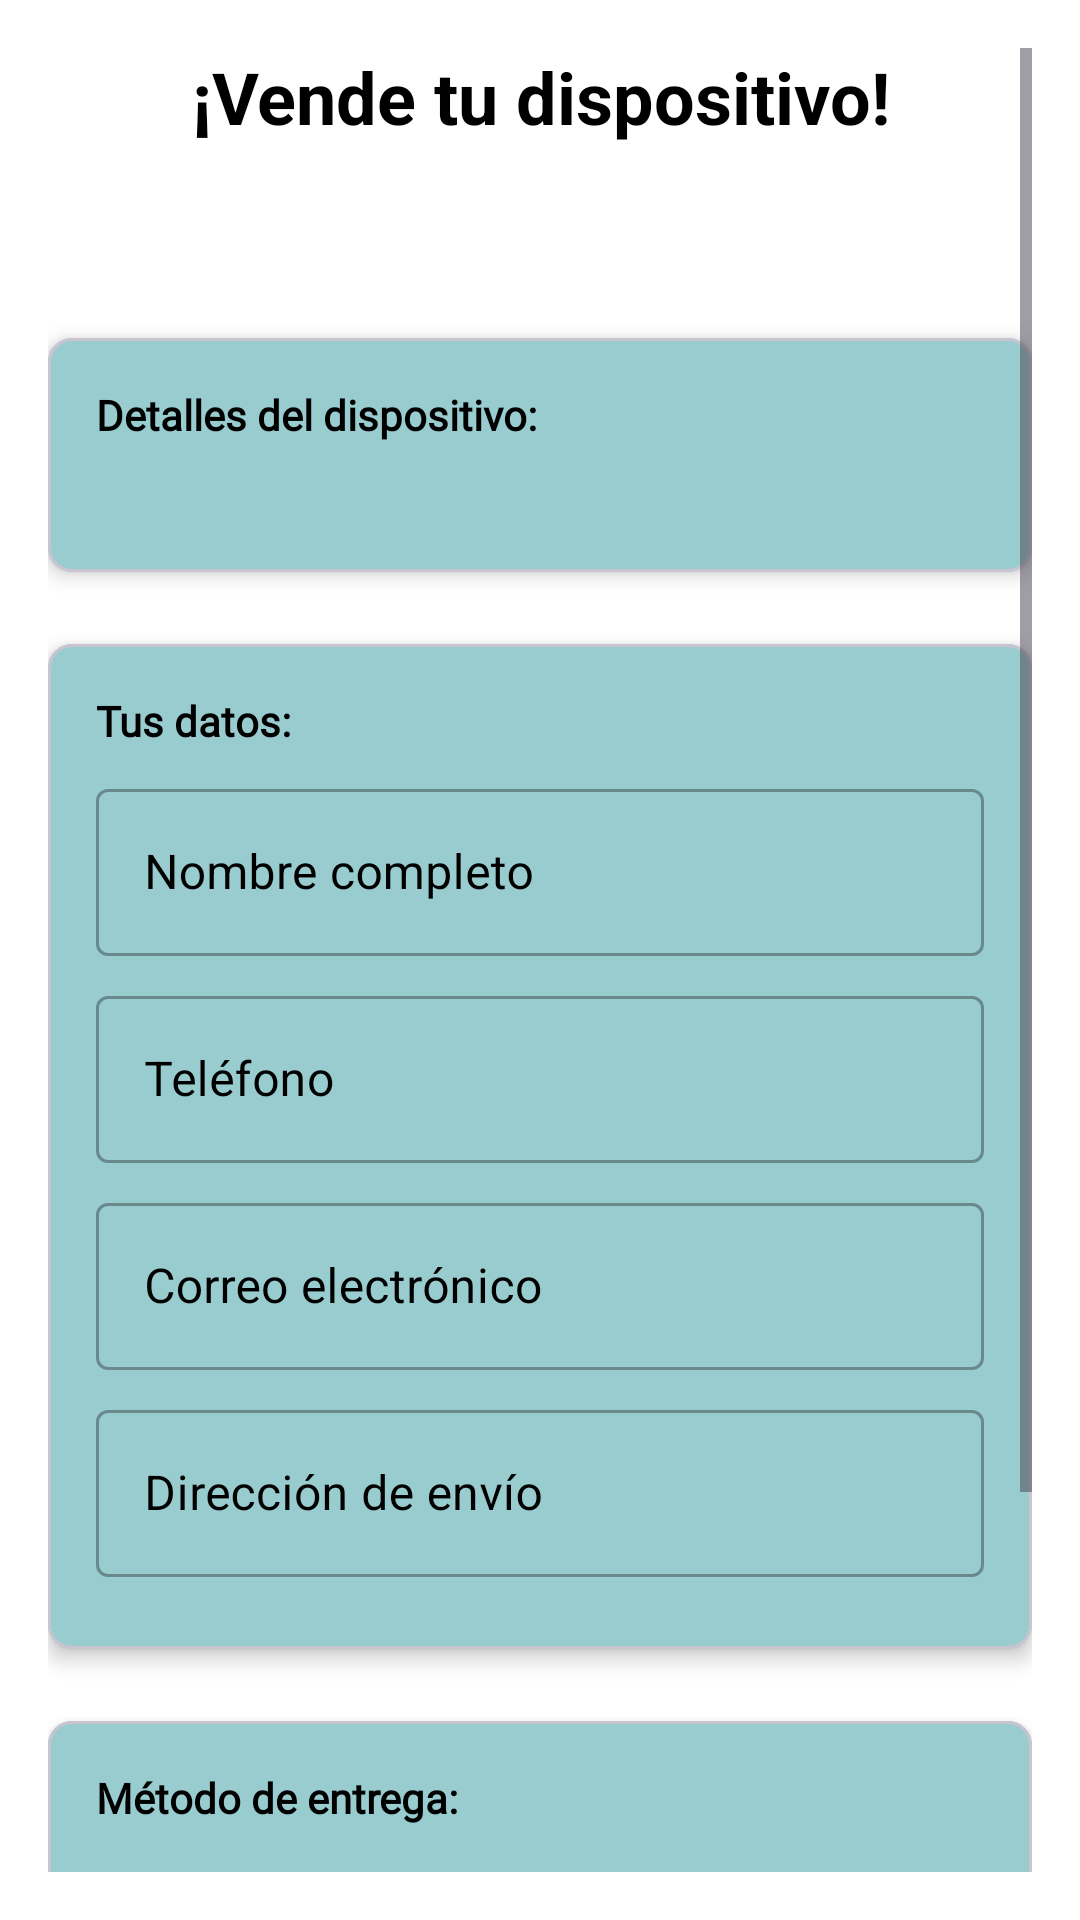

Write the Android layout XML for this screen, with the resource values it uses.
<!-- AndroidManifest.xml: application theme Theme.AppSimulacion -->
<!-- res/layout/activity_confirmacion_venta.xml -->
<?xml version="1.0" encoding="utf-8"?>
<ScrollView xmlns:android="http://schemas.android.com/apk/res/android"
    xmlns:app="http://schemas.android.com/apk/res-auto"
    android:layout_width="match_parent"
    android:layout_height="match_parent"
    android:background="@color/white"
    android:padding="16dp">

    <LinearLayout
        android:layout_width="match_parent"
        android:layout_height="wrap_content"
        android:orientation="vertical">

        
        <TextView
            android:layout_width="match_parent"
            android:layout_height="wrap_content"
            android:text="¡Vende tu dispositivo!"
            android:textColor="@color/black"
            android:textSize="24sp"
            android:textStyle="bold"
            android:gravity="center"
            android:layout_marginBottom="24dp"/>

        
        <TextView
            android:id="@+id/tvResumen"
            android:layout_width="match_parent"
            android:layout_height="wrap_content"
            android:textSize="18sp"
            android:textColor="@color/black"
            android:layout_marginBottom="16dp"
            android:textStyle="bold"/>

        
        <com.google.android.material.card.MaterialCardView
            android:layout_width="match_parent"
            android:layout_height="wrap_content"
            app:cardElevation="4dp"
            app:cardCornerRadius="8dp"
            android:layout_marginBottom="24dp">

            <LinearLayout
                android:layout_width="match_parent"
                android:layout_height="wrap_content"
                android:background="@color/logo"
                android:orientation="vertical"
                android:padding="16dp">

                <TextView
                    android:layout_width="match_parent"
                    android:layout_height="wrap_content"
                    android:text="Detalles del dispositivo:"
                    android:fontFamily="@font/modeskatrial_bold"
                    android:textStyle="bold"
                    android:textColor="@color/black"
                    android:layout_marginBottom="8dp"/>

                <TextView
                    android:id="@+id/tvDetalles"
                    android:layout_width="match_parent"
                    android:layout_height="wrap_content"
                    android:textColor="@color/black"/>
            </LinearLayout>
        </com.google.android.material.card.MaterialCardView>

        
        <com.google.android.material.card.MaterialCardView
            android:layout_width="match_parent"
            android:layout_height="wrap_content"
            app:cardElevation="4dp"
            app:cardCornerRadius="8dp"
            android:layout_marginBottom="24dp">

            <LinearLayout
                android:layout_width="match_parent"
                android:layout_height="wrap_content"
                android:background="@color/logo"
                android:orientation="vertical"
                android:padding="16dp">

                <TextView
                    android:layout_width="match_parent"
                    android:layout_height="wrap_content"
                    android:fontFamily="@font/modeskatrial_bold"
                    android:text="Tus datos:"
                    android:textStyle="bold"
                    android:textColor="@color/black"
                    android:layout_marginBottom="8dp"/>

                <com.google.android.material.textfield.TextInputLayout
                    style="@style/Widget.MaterialComponents.TextInputLayout.OutlinedBox"
                    android:layout_width="match_parent"
                    android:layout_height="wrap_content"
                    android:layout_marginBottom="8dp"
                    android:hint="Nombre completo"
                    android:textColorHint="@color/black"
                    app:hintTextColor="@color/black">

                    <com.google.android.material.textfield.TextInputEditText
                        android:id="@+id/etNombre"
                        android:layout_width="match_parent"
                        android:layout_height="wrap_content"
                        android:textColor="@color/black" />
                </com.google.android.material.textfield.TextInputLayout>

                <com.google.android.material.textfield.TextInputLayout
                    style="@style/Widget.MaterialComponents.TextInputLayout.OutlinedBox"
                    android:layout_width="match_parent"
                    android:layout_height="wrap_content"
                    android:layout_marginBottom="8dp"
                    android:hint="Teléfono"
                    android:textColorHint="@color/black"
                    app:hintTextColor="@color/black">

                    <com.google.android.material.textfield.TextInputEditText
                        android:id="@+id/etTelefono"
                        android:layout_width="match_parent"
                        android:layout_height="wrap_content"
                        android:inputType="phone"
                        android:textColor="@color/black"/>
                </com.google.android.material.textfield.TextInputLayout>

                <com.google.android.material.textfield.TextInputLayout
                    style="@style/Widget.MaterialComponents.TextInputLayout.OutlinedBox"
                    android:layout_width="match_parent"
                    android:layout_height="wrap_content"
                    android:layout_marginBottom="8dp"
                    android:hint="Correo electrónico"
                    android:textColorHint="@color/black"
                    app:hintTextColor="@color/black">

                    <com.google.android.material.textfield.TextInputEditText
                        android:id="@+id/etEmail"
                        android:layout_width="match_parent"
                        android:layout_height="wrap_content"
                        android:inputType="textEmailAddress"
                        android:textColor="@color/black"/>
                </com.google.android.material.textfield.TextInputLayout>

                <com.google.android.material.textfield.TextInputLayout
                    style="@style/Widget.MaterialComponents.TextInputLayout.OutlinedBox"
                    android:layout_width="match_parent"
                    android:layout_height="wrap_content"
                    android:layout_marginBottom="8dp"
                    android:hint="Dirección de envío"
                    android:textColorHint="@color/black"
                    app:hintTextColor="@color/black">

                    <com.google.android.material.textfield.TextInputEditText
                        android:id="@+id/etDireccion"
                        android:layout_width="match_parent"
                        android:layout_height="wrap_content"
                        android:inputType="text"
                        android:textColor="@color/black"/>
                </com.google.android.material.textfield.TextInputLayout>

            </LinearLayout>
        </com.google.android.material.card.MaterialCardView>

        
        <com.google.android.material.card.MaterialCardView
            android:layout_width="match_parent"
            android:layout_height="wrap_content"
            app:cardElevation="4dp"
            app:cardCornerRadius="8dp"
            android:layout_marginBottom="24dp">

            <LinearLayout
                android:layout_width="match_parent"
                android:layout_height="wrap_content"
                android:background="@color/logo"
                android:orientation="vertical"
                android:padding="16dp">

                <TextView
                    android:layout_width="match_parent"
                    android:layout_height="wrap_content"
                    android:text="Método de entrega:"
                    android:textStyle="bold"
                    android:fontFamily="@font/modeskatrial_bold"
                    android:textColor="@color/black"
                    android:layout_marginBottom="8dp"/>

                <RadioGroup
                    android:id="@+id/rgMetodoEntrega"
                    android:layout_width="match_parent"
                    android:layout_height="wrap_content"
                    android:orientation="vertical">

                    <RadioButton
                        android:id="@+id/rbRecogerTienda"
                        android:layout_width="match_parent"
                        android:layout_height="wrap_content"
                        android:text="Dejar en Paqueteria"
                        android:buttonTint="@color/black"
                        android:fontFamily="@font/modeskatrial_bold"
                        android:textColor="@color/black"/>

                    <RadioButton
                        android:id="@+id/rbEnvioDomicilio"
                        android:layout_width="match_parent"
                        android:layout_height="wrap_content"
                        android:text="Recoger en Domicilio, costo extra"
                        android:fontFamily="@font/modeskatrial_bold"
                        android:textColor="@color/black"/>
                </RadioGroup>
            </LinearLayout>
        </com.google.android.material.card.MaterialCardView>

        
        <Button
            android:id="@+id/btnConfirmarVenta"
            android:layout_width="match_parent"
            android:layout_height="wrap_content"
            android:text="CONFIRMAR VENTA"
            android:backgroundTint="@color/logo"
            android:textColor="@color/white"
            android:textAllCaps="false"
            android:layout_marginTop="8dp"
            style="@style/Widget.MaterialComponents.Button"/>
    </LinearLayout>
</ScrollView>
<!-- resources referenced by this layout -->
<resources>
  <color name="black">#FF000000</color>
  <color name="logo">#99cccf</color>
  <color name="white">#FFFFFFFF</color>
  <style name="Theme.AppSimulacion" parent="Base.Theme.AppSimulacion" />
  <style name="Base.Theme.AppSimulacion" parent="Theme.Material3.DayNight.NoActionBar">
          
          
      </style>
</resources>
